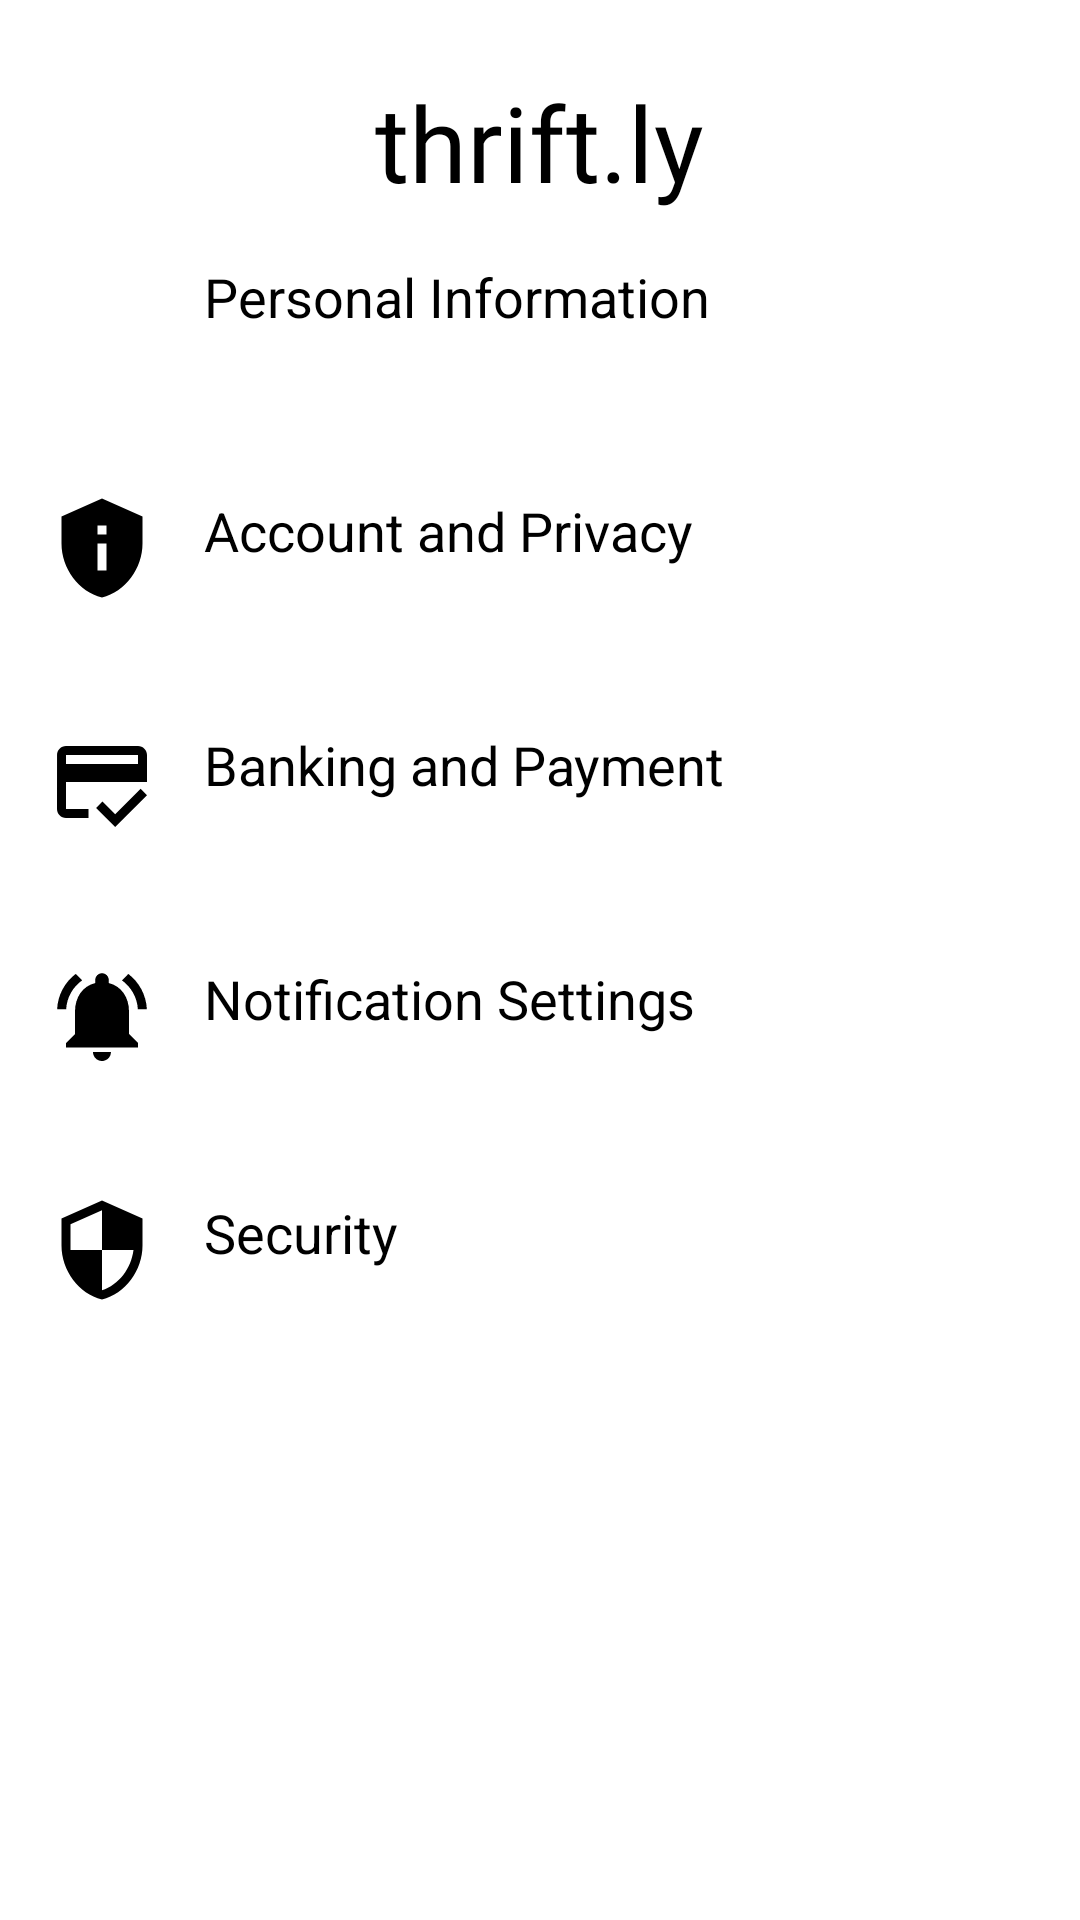

Produce the Android XML layout that renders to this screen, including the resource entries it uses.
<!-- AndroidManifest.xml: application theme Theme.Thriftlyapp -->
<!-- res/layout/fragment_profile.xml -->
<?xml version="1.0" encoding="utf-8"?>
<RelativeLayout xmlns:android="http://schemas.android.com/apk/res/android"
    xmlns:tools="http://schemas.android.com/tools"
    android:layout_width="match_parent"
    android:layout_height="match_parent"
    xmlns:app="http://schemas.android.com/apk/res-auto"
    android:background="@color/cardview_light_background"
    tools:context=".ProfileFragment">

    
    <TextView
        android:id="@+id/titleTextView"
        android:layout_width="wrap_content"
        android:layout_height="wrap_content"
        android:layout_centerHorizontal="true"
        android:layout_marginTop="24dp"
        android:fontFamily="@font/galyonbd"
        android:text="thrift.ly"
        android:textColor="#000000"
        android:textSize="35sp"
        app:layout_constraintEnd_toEndOf="parent"
        app:layout_constraintStart_toStartOf="parent"
        app:layout_constraintTop_toTopOf="parent" />

    
    <LinearLayout
        android:id="@+id/personalInfoLayout"
        android:layout_width="match_parent"
        android:layout_height="wrap_content"
        android:orientation="horizontal"
        android:padding="16dp"
        android:layout_below="@id/titleTextView"
        android:background="@drawable/edittext_background">

        
        <ImageView
            android:layout_width="36dp"
            android:layout_height="36dp"
            android:src="@drawable/baseline_person_24"

            android:layout_marginEnd="16dp"/>

        <TextView
            android:layout_width="wrap_content"
            android:layout_height="wrap_content"
            android:text="Personal Information"
            android:textSize="18sp"
            android:textColor="@android:color/black"/>
    </LinearLayout>

    
    <LinearLayout
        android:id="@+id/accountPrivacyLayout"
        android:layout_width="match_parent"
        android:layout_height="wrap_content"
        android:orientation="horizontal"
        android:padding="16dp"
        android:layout_below="@id/personalInfoLayout"
        android:background="@drawable/edittext_background"
        android:layout_marginTop="10dp">


        
        <ImageView
            android:layout_width="36dp"
            android:layout_height="36dp"
            android:src="@drawable/baseline_privacy_tip_24"
            android:layout_marginEnd="16dp"/>

        <TextView
            android:layout_width="wrap_content"
            android:layout_height="wrap_content"
            android:text="Account and Privacy"
            android:textSize="18sp"
            android:textColor="@android:color/black"/>
    </LinearLayout>

    
    <LinearLayout
        android:id="@+id/bankingPaymentLayout"
        android:layout_width="match_parent"
        android:layout_height="wrap_content"
        android:orientation="horizontal"
        android:padding="16dp"
        android:layout_below="@id/accountPrivacyLayout"
        android:background="@drawable/edittext_background"
        android:layout_marginTop="10dp">

        
        <ImageView
            android:layout_width="36dp"
            android:layout_height="36dp"
            android:src="@drawable/baseline_credit_score_24"
            android:layout_marginEnd="16dp"/>

        <TextView
            android:layout_width="wrap_content"
            android:layout_height="wrap_content"
            android:text="Banking and Payment"
            android:textSize="18sp"
            android:textColor="@android:color/black"/>
    </LinearLayout>

    
    <LinearLayout
        android:id="@+id/notificationSettingsLayout"
        android:layout_width="match_parent"
        android:layout_height="wrap_content"
        android:orientation="horizontal"
        android:padding="16dp"
        android:layout_below="@id/bankingPaymentLayout"
        android:background="@drawable/edittext_background"
        android:layout_marginTop="10dp">

        
        <ImageView
            android:layout_width="36dp"
            android:layout_height="36dp"
            android:src="@drawable/baseline_notifications_active_24"
            android:layout_marginEnd="16dp"/>

        <TextView
            android:layout_width="wrap_content"
            android:layout_height="wrap_content"
            android:text="Notification Settings"
            android:textSize="18sp"
            android:textColor="@android:color/black"/>
    </LinearLayout>

    
    <LinearLayout
        android:id="@+id/securityLayout"
        android:layout_width="match_parent"
        android:layout_height="wrap_content"
        android:orientation="horizontal"
        android:padding="16dp"
        android:layout_below="@id/notificationSettingsLayout"
        android:background="@drawable/edittext_background"
        android:layout_marginTop="10dp">

        
        <ImageView
            android:layout_width="36dp"
            android:layout_height="36dp"
            android:src="@drawable/baseline_security_24"
            android:layout_marginEnd="16dp"/>

        <TextView
            android:layout_width="wrap_content"
            android:layout_height="wrap_content"
            android:text="Security"
            android:textSize="18sp"
            android:textColor="@android:color/black"/>
    </LinearLayout>


</RelativeLayout>
<!-- resources referenced by this layout -->
<resources>
  <!-- drawable baseline_credit_score_24 (drawable) -->
  <vector android:height="24dp" android:tint="#000000"
      android:viewportHeight="24" android:viewportWidth="24"
      android:width="24dp" xmlns:android="http://schemas.android.com/apk/res/android">
      <path android:fillColor="@color/accent" android:pathData="M20,4H4C2.89,4 2.01,4.89 2.01,6L2,18c0,1.11 0.89,2 2,2h5v-2H4v-6h18V6C22,4.89 21.11,4 20,4zM20,8H4V6h16V8zM14.93,19.17l-2.83,-2.83l-1.41,1.41L14.93,22L22,14.93l-1.41,-1.41L14.93,19.17z"/>
  </vector>
  <!-- drawable baseline_notifications_active_24 (drawable) -->
  <vector android:height="24dp" android:tint="#000000"
      android:viewportHeight="24" android:viewportWidth="24"
      android:width="24dp" xmlns:android="http://schemas.android.com/apk/res/android">
      <path android:fillColor="@color/accent" android:pathData="M7.58,4.08L6.15,2.65C3.75,4.48 2.17,7.3 2.03,10.5h2c0.15,-2.65 1.51,-4.97 3.55,-6.42zM19.97,10.5h2c-0.15,-3.2 -1.73,-6.02 -4.12,-7.85l-1.42,1.43c2.02,1.45 3.39,3.77 3.54,6.42zM18,11c0,-3.07 -1.64,-5.64 -4.5,-6.32L13.5,4c0,-0.83 -0.67,-1.5 -1.5,-1.5s-1.5,0.67 -1.5,1.5v0.68C7.63,5.36 6,7.92 6,11v5l-2,2v1h16v-1l-2,-2v-5zM12,22c0.14,0 0.27,-0.01 0.4,-0.04 0.65,-0.14 1.18,-0.58 1.44,-1.18 0.1,-0.24 0.15,-0.5 0.15,-0.78h-4c0.01,1.1 0.9,2 2.01,2z"/>
  </vector>
  <!-- drawable baseline_privacy_tip_24 (drawable) -->
  <vector android:height="24dp" android:tint="#000000"
      android:viewportHeight="24" android:viewportWidth="24"
      android:width="24dp" xmlns:android="http://schemas.android.com/apk/res/android">
      <path android:fillColor="@color/accent" android:pathData="M12,1L3,5v6c0,5.55 3.84,10.74 9,12c5.16,-1.26 9,-6.45 9,-12V5L12,1L12,1zM11,7h2v2h-2V7zM11,11h2v6h-2V11z"/>
  </vector>
  <!-- drawable baseline_security_24 (drawable) -->
  <vector android:height="24dp" android:tint="#000000"
      android:viewportHeight="24" android:viewportWidth="24"
      android:width="24dp" xmlns:android="http://schemas.android.com/apk/res/android">
      <path android:fillColor="@color/accent" android:pathData="M12,1L3,5v6c0,5.55 3.84,10.74 9,12 5.16,-1.26 9,-6.45 9,-12L21,5l-9,-4zM12,11.99h7c-0.53,4.12 -3.28,7.79 -7,8.94L12,12L5,12L5,6.3l7,-3.11v8.8z"/>
  </vector>
  <style name="Theme.Thriftlyapp" parent="Base.Theme.Thriftlyapp" />
  <color name="accent">#592E8B</color>
  <style name="Base.Theme.Thriftlyapp" parent="Theme.Material3.DayNight.NoActionBar">
          
          
      </style>
</resources>
